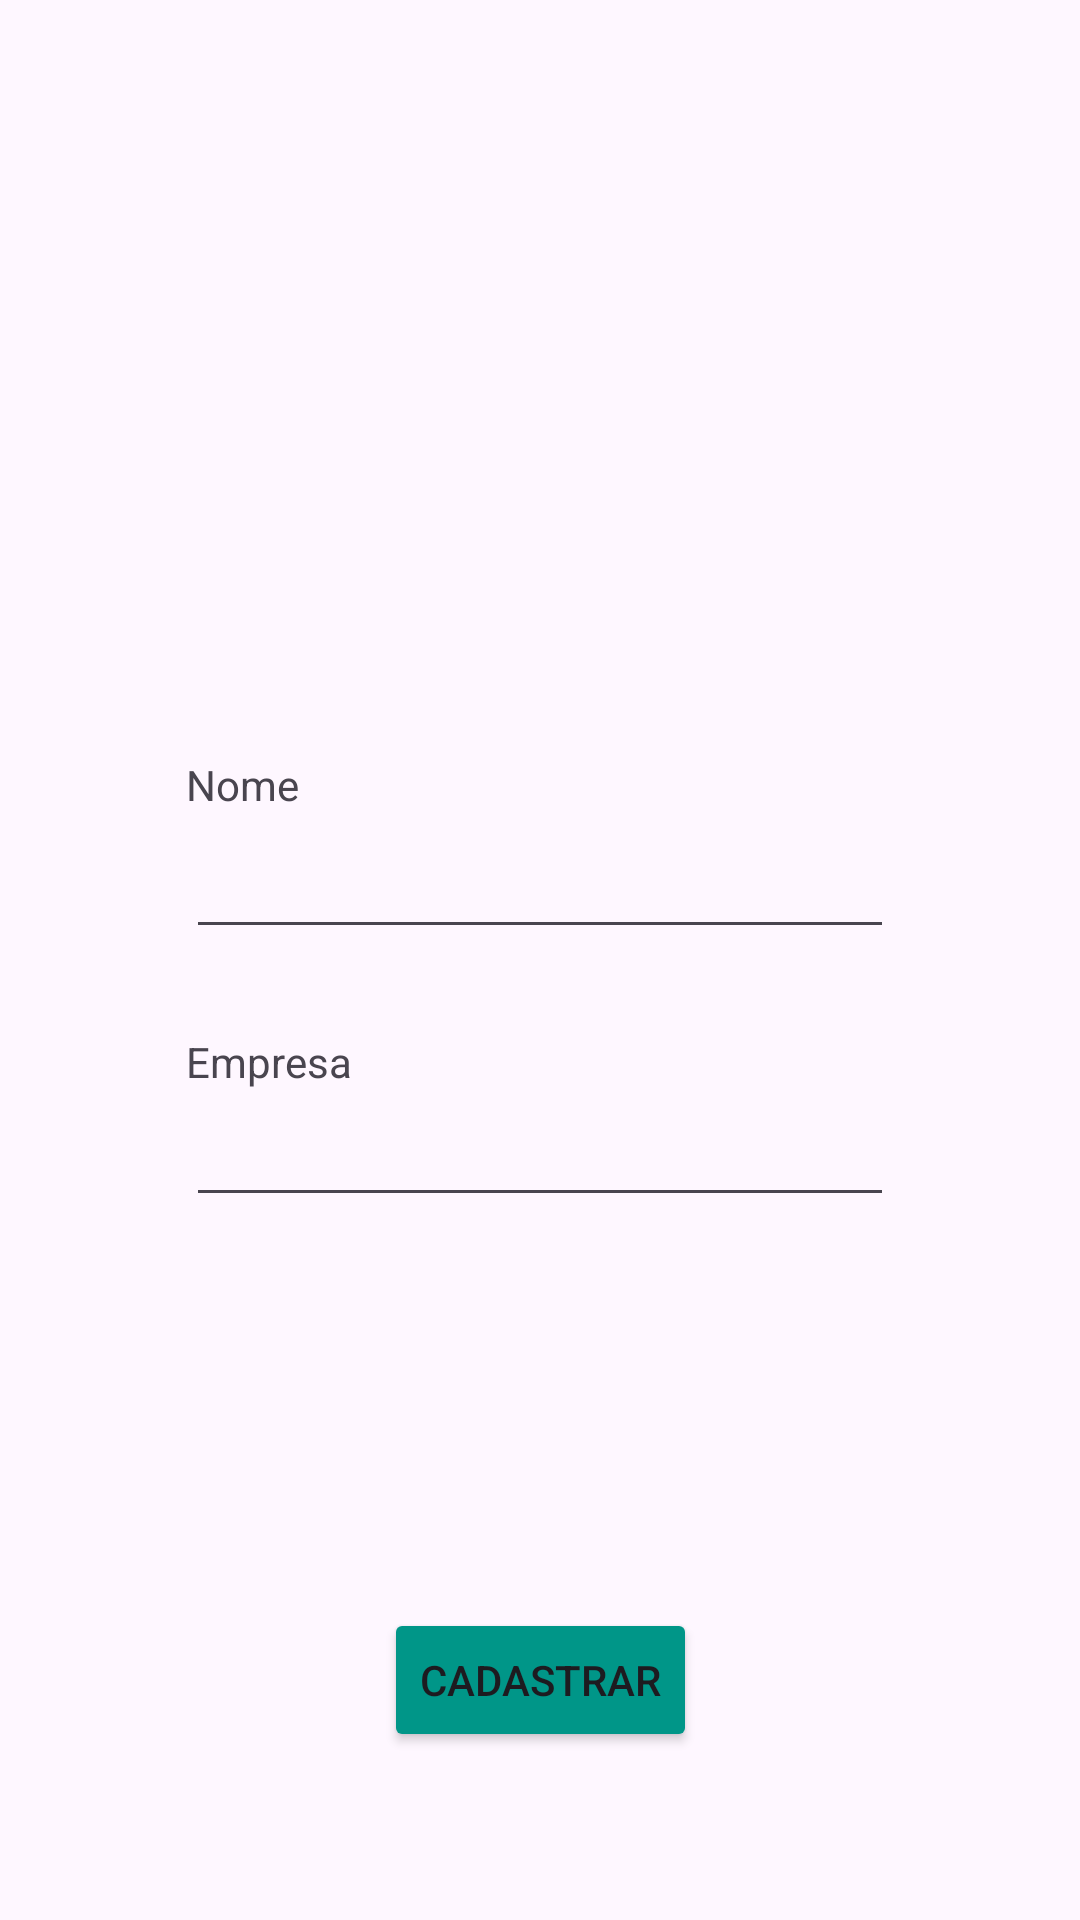

Reconstruct the res/layout file that produces this screen, plus the resources it refers to.
<!-- AndroidManifest.xml: application theme Theme.Checkpoint -->
<!-- res/layout/activity_cadastrar_departamento.xml -->
<?xml version="1.0" encoding="utf-8"?>
<FrameLayout
xmlns:android="http://schemas.android.com/apk/res/android"
xmlns:app="http://schemas.android.com/apk/res-auto"
xmlns:tools="http://schemas.android.com/tools"
android:id="@+id/main"
android:layout_width="match_parent"
android:layout_height="match_parent"
tools:context=".CadastrarDepartamentoActivity">

    <androidx.constraintlayout.widget.ConstraintLayout
        android:layout_width="match_parent"
        android:layout_height="match_parent">

        <Button
            android:id="@+id/CadastroADM"
            android:layout_width="wrap_content"
            android:layout_height="wrap_content"
            android:layout_marginBottom="56dp"
            android:backgroundTint="#009688"
            android:text="Cadastrar"
            app:layout_constraintBottom_toBottomOf="parent"
            app:layout_constraintEnd_toEndOf="parent"
            app:layout_constraintHorizontal_bias="0.501"
            app:layout_constraintStart_toStartOf="parent" />

        <EditText
            android:id="@+id/editTextText"
            android:layout_width="0dp"
            android:layout_height="wrap_content"
            android:layout_marginStart="62dp"
            android:layout_marginTop="1dp"
            android:layout_marginEnd="62dp"
            android:ems="10"
            android:inputType="text"
            app:layout_constraintEnd_toEndOf="parent"
            app:layout_constraintStart_toStartOf="parent"
            app:layout_constraintTop_toBottomOf="@+id/textView40" />

        <TextView
            android:id="@+id/textView39"
            android:layout_width="wrap_content"
            android:layout_height="wrap_content"
            android:layout_marginTop="252dp"
            android:text="Nome"
            app:layout_constraintStart_toStartOf="@+id/editTextText7"
            app:layout_constraintTop_toTopOf="parent" />

        <TextView
            android:id="@+id/textView40"
            android:layout_width="wrap_content"
            android:layout_height="wrap_content"
            android:layout_marginTop="28dp"
            android:text="Empresa"
            app:layout_constraintStart_toStartOf="@+id/editTextText"
            app:layout_constraintTop_toBottomOf="@+id/editTextText7" />

        <EditText
            android:id="@+id/editTextText7"
            android:layout_width="0dp"
            android:layout_height="wrap_content"
            android:layout_marginStart="62dp"
            android:layout_marginTop="4dp"
            android:layout_marginEnd="62dp"
            android:ems="10"
            android:inputType="text"
            app:layout_constraintEnd_toEndOf="parent"
            app:layout_constraintStart_toStartOf="parent"
            app:layout_constraintTop_toBottomOf="@+id/textView39" />

    </androidx.constraintlayout.widget.ConstraintLayout>

</FrameLayout>
<!-- resources referenced by this layout -->
<resources>
  <style name="Theme.Checkpoint" parent="Base.Theme.Checkpoint" />
  <style name="Base.Theme.Checkpoint" parent="Theme.Material3.DayNight.NoActionBar">
          
          
      </style>
</resources>
